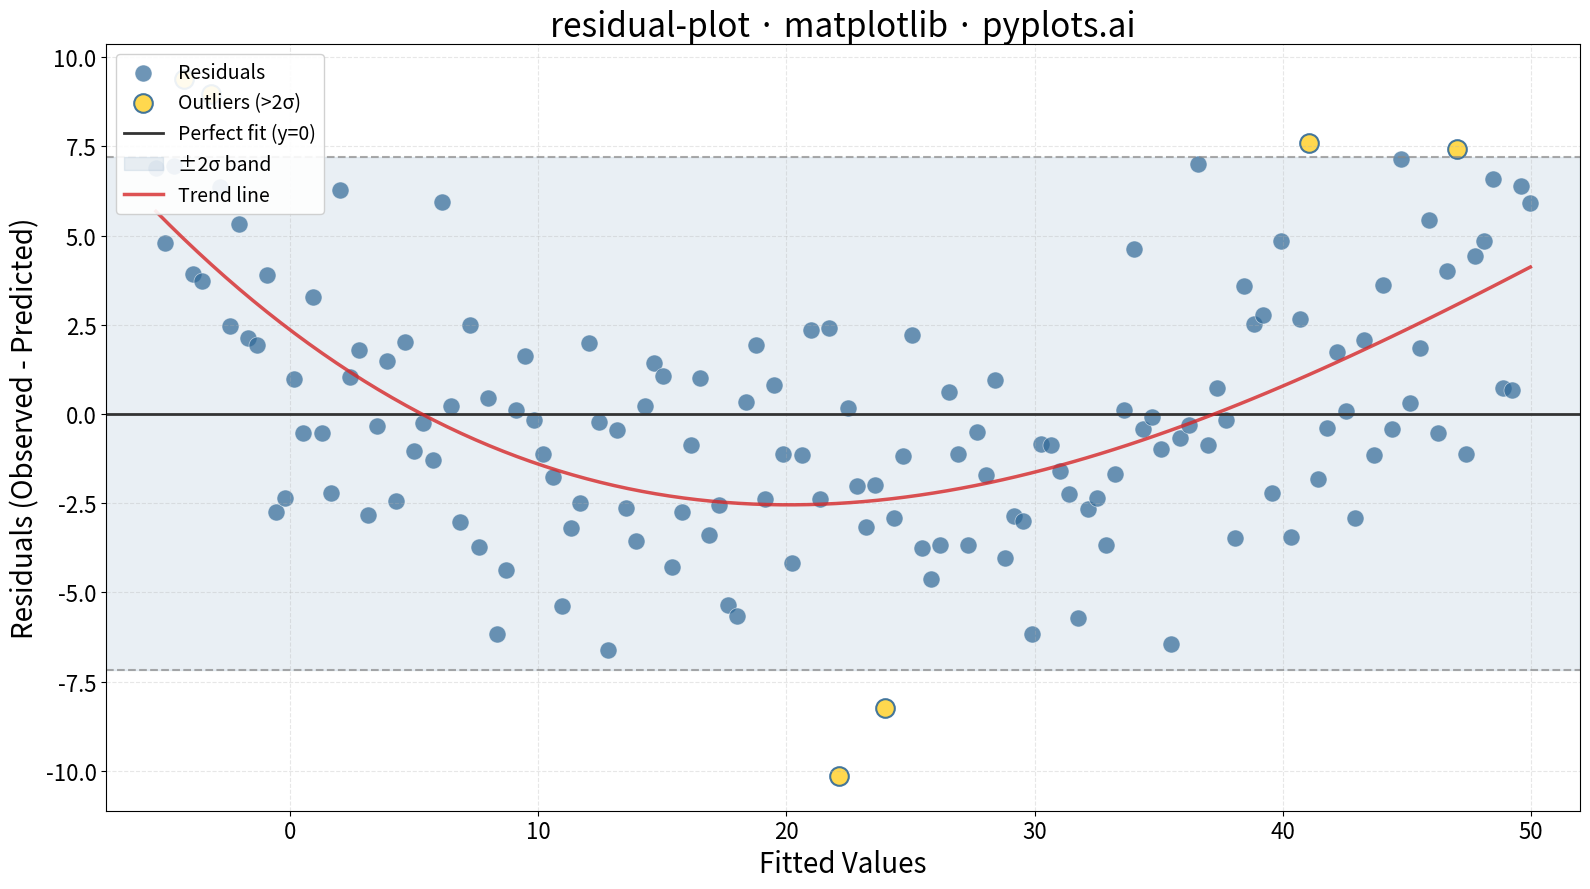

The script that saved this image:
"""pyplots.ai
residual-plot: Residual Plot
Library: matplotlib | Python 3.13
Quality: pending | Created: 2025-12-26
"""

import matplotlib.pyplot as plt
import numpy as np


# Data - Generate realistic regression scenario
np.random.seed(42)

# Independent variable with some structure
X = np.linspace(0, 10, 150)

# True relationship with some non-linearity to make residuals interesting
# (quadratic component makes linear model show patterns in residuals)
y_true = 2.5 * X + 0.3 * X**2 + np.random.randn(150) * 3

# Fit linear regression manually: y = a + b*x
# Using least squares formulas
x_mean = np.mean(X)
y_mean = np.mean(y_true)
b = np.sum((X - x_mean) * (y_true - y_mean)) / np.sum((X - x_mean) ** 2)
a = y_mean - b * x_mean
y_pred = a + b * X

# Calculate residuals
residuals = y_true - y_pred

# Identify outliers (beyond 2 standard deviations)
std_residuals = np.std(residuals)
outlier_mask = np.abs(residuals) > 2 * std_residuals

# Create plot
fig, ax = plt.subplots(figsize=(16, 9))

# Plot normal points
ax.scatter(
    y_pred[~outlier_mask],
    residuals[~outlier_mask],
    s=150,
    alpha=0.7,
    color="#306998",
    edgecolors="white",
    linewidth=0.5,
    label="Residuals",
)

# Plot outliers with different color
ax.scatter(
    y_pred[outlier_mask],
    residuals[outlier_mask],
    s=180,
    alpha=0.9,
    color="#FFD43B",
    edgecolors="#306998",
    linewidth=1.5,
    label="Outliers (>2σ)",
)

# Reference line at y=0
ax.axhline(y=0, color="#333333", linewidth=2, linestyle="-", label="Perfect fit (y=0)")

# Add ±2 standard deviation bands
ax.axhline(y=2 * std_residuals, color="#888888", linewidth=1.5, linestyle="--", alpha=0.7)
ax.axhline(y=-2 * std_residuals, color="#888888", linewidth=1.5, linestyle="--", alpha=0.7)

# Get x limits for the band
xlim = (y_pred.min() - 2, y_pred.max() + 2)
ax.fill_between(xlim, -2 * std_residuals, 2 * std_residuals, alpha=0.1, color="#306998", label="±2σ band")

# Add trend line using polynomial fit to detect patterns
z = np.polyfit(y_pred, residuals, 3)
p = np.poly1d(z)
x_smooth = np.linspace(y_pred.min(), y_pred.max(), 100)
ax.plot(x_smooth, p(x_smooth), color="#D62728", linewidth=2.5, linestyle="-", alpha=0.8, label="Trend line")

# Labels and styling
ax.set_xlabel("Fitted Values", fontsize=20)
ax.set_ylabel("Residuals (Observed - Predicted)", fontsize=20)
ax.set_title("residual-plot · matplotlib · pyplots.ai", fontsize=24)
ax.tick_params(axis="both", labelsize=16)
ax.legend(fontsize=14, loc="upper left", framealpha=0.9)
ax.grid(True, alpha=0.3, linestyle="--")
ax.set_xlim(xlim)

plt.tight_layout()
plt.savefig("plot.png", dpi=300, bbox_inches="tight")
